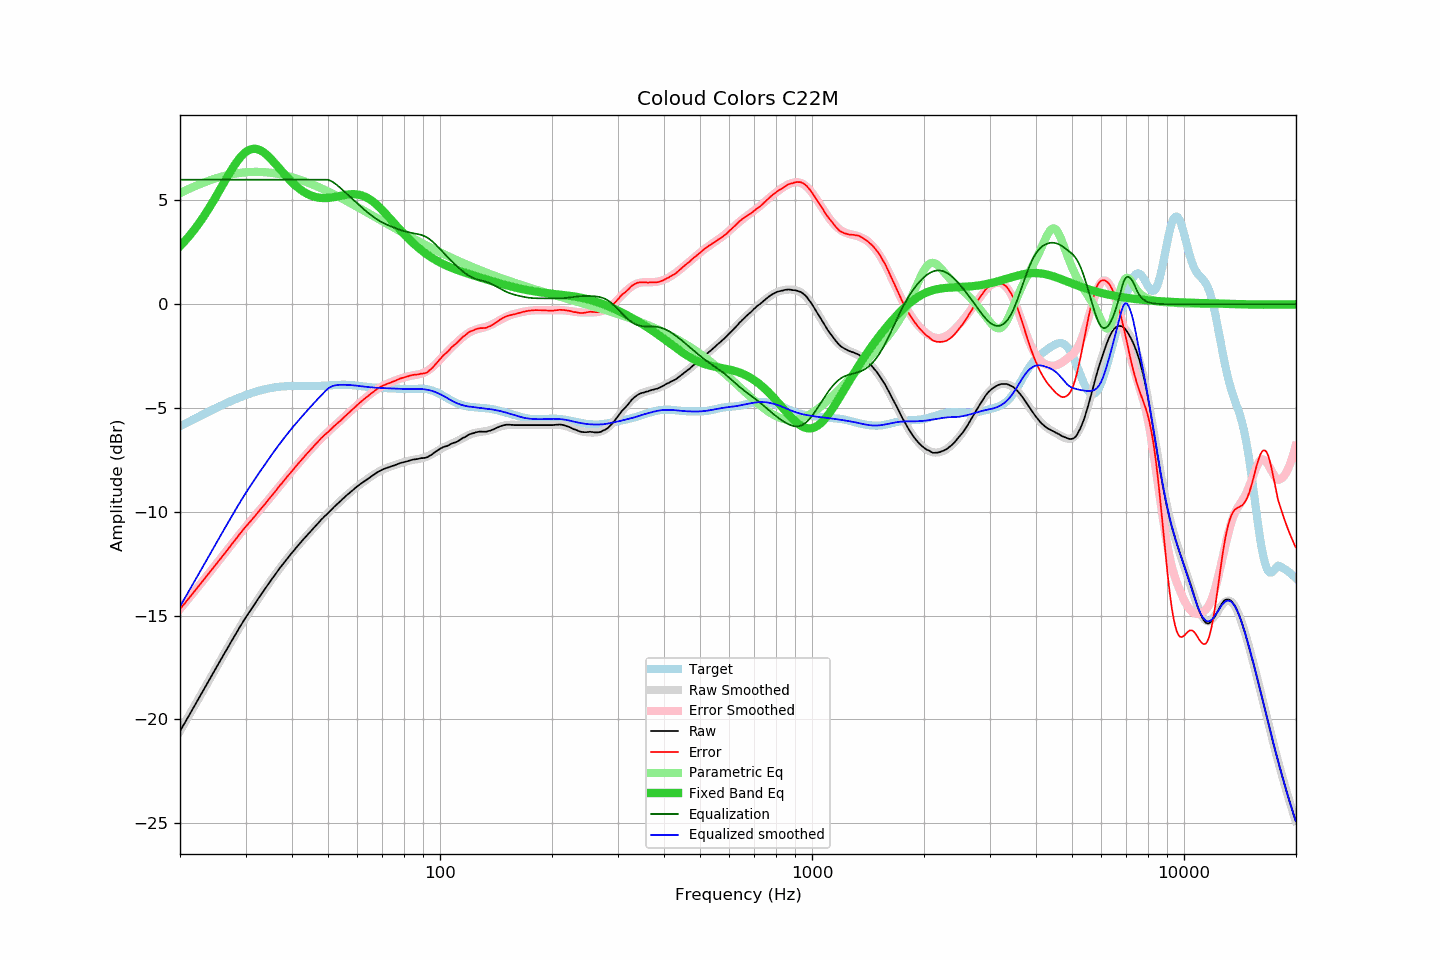

The data file committed next to this chart (first rows):
frequency, raw, error, smoothed, error_smoothed, equalization, parametric_eq, equalized_raw, equalized_smoothed, target
20.00, -20.56, -14.68, -20.56, -14.68, 6.00, 2.80, -14.56, -14.56, -5.88
20.20, -20.43, -14.59, -20.43, -14.59, 6.00, 2.88, -14.43, -14.43, -5.84
20.40, -20.29, -14.49, -20.29, -14.49, 6.00, 2.96, -14.29, -14.29, -5.80
20.61, -20.16, -14.40, -20.16, -14.40, 6.00, 3.05, -14.16, -14.16, -5.76
20.81, -20.02, -14.30, -20.02, -14.30, 6.00, 3.13, -14.02, -14.02, -5.72
21.02, -19.89, -14.21, -19.89, -14.21, 6.00, 3.22, -13.89, -13.89, -5.68
21.23, -19.75, -14.11, -19.75, -14.11, 6.00, 3.31, -13.75, -13.75, -5.64
21.44, -19.62, -14.02, -19.62, -14.02, 6.00, 3.41, -13.62, -13.62, -5.60
21.66, -19.48, -13.92, -19.48, -13.92, 6.00, 3.50, -13.48, -13.48, -5.56
21.87, -19.35, -13.83, -19.35, -13.83, 6.00, 3.60, -13.35, -13.35, -5.52
22.09, -19.21, -13.73, -19.21, -13.73, 6.00, 3.71, -13.21, -13.21, -5.48
22.31, -19.08, -13.64, -19.08, -13.64, 6.00, 3.81, -13.08, -13.08, -5.44
22.54, -18.94, -13.54, -18.94, -13.54, 6.00, 3.92, -12.94, -12.94, -5.40
22.76, -18.80, -13.44, -18.80, -13.44, 6.00, 4.03, -12.80, -12.80, -5.36
22.99, -18.67, -13.35, -18.67, -13.35, 6.00, 4.14, -12.67, -12.67, -5.32
23.22, -18.53, -13.25, -18.53, -13.25, 6.00, 4.26, -12.53, -12.53, -5.28
23.45, -18.40, -13.16, -18.39, -13.15, 6.00, 4.38, -12.40, -12.39, -5.24
23.69, -18.26, -13.06, -18.26, -13.05, 6.00, 4.50, -12.26, -12.26, -5.20
23.92, -18.12, -12.95, -18.12, -12.96, 6.00, 4.62, -12.12, -12.12, -5.17
24.16, -17.99, -12.86, -17.99, -12.86, 6.00, 4.75, -11.99, -11.99, -5.13
24.40, -17.85, -12.76, -17.85, -12.76, 6.00, 4.88, -11.85, -11.85, -5.09
24.65, -17.71, -12.66, -17.71, -12.66, 6.00, 5.01, -11.71, -11.71, -5.05
24.89, -17.58, -12.57, -17.58, -12.57, 6.00, 5.14, -11.58, -11.58, -5.01
25.14, -17.44, -12.46, -17.44, -12.47, 6.00, 5.27, -11.44, -11.44, -4.97
25.39, -17.31, -12.37, -17.31, -12.37, 6.00, 5.41, -11.31, -11.31, -4.94
25.65, -17.17, -12.27, -17.17, -12.27, 6.00, 5.54, -11.17, -11.17, -4.90
25.91, -17.04, -12.18, -17.04, -12.17, 6.00, 5.68, -11.04, -11.04, -4.86
26.16, -16.90, -12.07, -16.90, -12.07, 6.00, 5.81, -10.90, -10.90, -4.83
26.43, -16.77, -11.98, -16.77, -11.98, 6.00, 5.95, -10.77, -10.77, -4.79
26.69, -16.64, -11.88, -16.63, -11.88, 6.00, 6.08, -10.64, -10.63, -4.76
26.96, -16.50, -11.78, -16.50, -11.78, 6.00, 6.21, -10.50, -10.50, -4.72
27.23, -16.37, -11.68, -16.37, -11.68, 6.00, 6.34, -10.37, -10.37, -4.69
27.50, -16.23, -11.58, -16.23, -11.58, 6.00, 6.47, -10.23, -10.23, -4.65
27.77, -16.10, -11.48, -16.10, -11.48, 6.00, 6.59, -10.10, -10.10, -4.62
28.05, -15.97, -11.38, -15.97, -11.38, 6.00, 6.71, -9.97, -9.97, -4.59
28.33, -15.84, -11.28, -15.84, -11.28, 6.00, 6.82, -9.84, -9.84, -4.55
28.62, -15.71, -11.19, -15.71, -11.18, 6.00, 6.93, -9.71, -9.71, -4.52
28.90, -15.57, -11.08, -15.58, -11.09, 6.00, 7.03, -9.57, -9.58, -4.49
29.19, -15.45, -10.99, -15.45, -10.99, 6.00, 7.12, -9.45, -9.45, -4.46
29.48, -15.32, -10.89, -15.33, -10.90, 6.00, 7.20, -9.32, -9.33, -4.43
29.78, -15.19, -10.79, -15.20, -10.80, 6.00, 7.27, -9.19, -9.20, -4.40
30.08, -15.07, -10.70, -15.08, -10.71, 6.00, 7.34, -9.07, -9.08, -4.37
30.38, -14.96, -10.62, -14.96, -10.62, 6.00, 7.39, -8.96, -8.96, -4.34
30.68, -14.84, -10.53, -14.84, -10.52, 6.00, 7.43, -8.84, -8.84, -4.31
30.99, -14.73, -10.44, -14.72, -10.43, 6.00, 7.46, -8.73, -8.72, -4.29
31.30, -14.61, -10.35, -14.60, -10.34, 6.00, 7.48, -8.61, -8.60, -4.26
31.61, -14.49, -10.25, -14.49, -10.25, 6.00, 7.49, -8.49, -8.49, -4.24
31.93, -14.38, -10.17, -14.37, -10.16, 6.00, 7.49, -8.38, -8.37, -4.21
32.24, -14.26, -10.07, -14.26, -10.07, 6.00, 7.47, -8.26, -8.26, -4.19
32.57, -14.14, -9.97, -14.14, -9.98, 6.00, 7.45, -8.14, -8.14, -4.17
32.89, -14.03, -9.88, -14.03, -9.88, 6.00, 7.41, -8.03, -8.03, -4.15
33.22, -13.92, -9.79, -13.92, -9.79, 6.00, 7.37, -7.92, -7.92, -4.13
33.55, -13.81, -9.70, -13.81, -9.70, 6.00, 7.32, -7.81, -7.81, -4.11
33.89, -13.70, -9.61, -13.69, -9.60, 6.00, 7.26, -7.70, -7.69, -4.09
34.23, -13.58, -9.51, -13.58, -9.51, 6.00, 7.20, -7.58, -7.58, -4.07
34.57, -13.47, -9.41, -13.47, -9.42, 6.00, 7.12, -7.47, -7.47, -4.06
34.92, -13.36, -9.32, -13.36, -9.32, 6.00, 7.05, -7.36, -7.36, -4.04
35.27, -13.25, -9.22, -13.25, -9.23, 6.00, 6.97, -7.25, -7.25, -4.03
35.62, -13.15, -9.14, -13.15, -9.13, 6.00, 6.88, -7.15, -7.15, -4.01
35.97, -13.05, -9.05, -13.04, -9.04, 6.00, 6.79, -7.05, -7.04, -4.00
... 635 more rows
